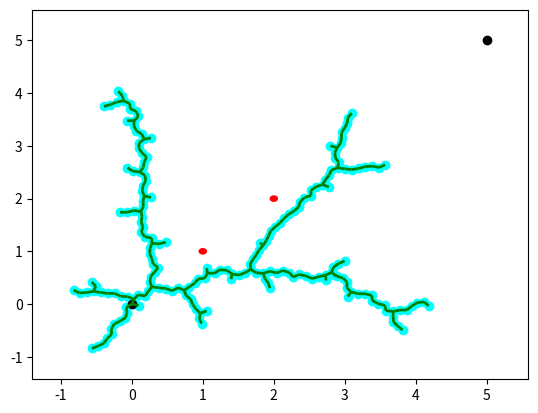

Source code (Python):
'''
MIT License
[redacted]
This work is licensed under the terms of the MIT license, see <https://opensource.org/licenses/MIT>.  
'''

import numpy as np
from random import random
import matplotlib.pyplot as plt
from matplotlib import collections  as mc
from collections import deque

class Line():
    ''' Define line '''
    def __init__(self, p0, p1):
        self.p = np.array(p0)
        self.dirn = np.array(p1) - np.array(p0)
        self.dist = np.linalg.norm(self.dirn)
        self.dirn /= self.dist # normalize

    def path(self, t):
        return self.p + t * self.dirn


def Intersection(line, center, radius):
    ''' Check line-sphere (circle) intersection '''
    a = np.dot(line.dirn, line.dirn)
    b = 2 * np.dot(line.dirn, line.p - center)
    c = np.dot(line.p - center, line.p - center) - radius * radius

    discriminant = b * b - 4 * a * c
    if discriminant < 0:
        return False

    t1 = (-b + np.sqrt(discriminant)) / (2 * a);
    t2 = (-b - np.sqrt(discriminant)) / (2 * a);

    if (t1 < 0 and t2 < 0) or (t1 > line.dist and t2 > line.dist):
        return False

    return True



def distance(x, y):
    return np.linalg.norm(np.array(x) - np.array(y))


def isInObstacle(vex, obstacles, radius):
    for obs in obstacles:
        if distance(obs, vex) < radius:
            return True
    return False


def isThruObstacle(line, obstacles, radius):
    for obs in obstacles:
        if Intersection(line, obs, radius):
            return True
    return False


def nearest(G, vex, obstacles, radius):
    Nvex = None
    Nidx = None
    minDist = float("inf")

    for idx, v in enumerate(G.vertices):
        line = Line(v, vex)
        if isThruObstacle(line, obstacles, radius):
            continue

        dist = distance(v, vex)
        if dist < minDist:
            minDist = dist
            Nidx = idx
            Nvex = v

    return Nvex, Nidx


def newVertex(randvex, nearvex, stepSize):
    dirn = np.array(randvex) - np.array(nearvex)
    length = np.linalg.norm(dirn)
    dirn = (dirn / length) * min (stepSize, length)

    newvex = (nearvex[0]+dirn[0], nearvex[1]+dirn[1])
    return newvex


def window(startpos, endpos):
    ''' Define seach window - 2 times of start to end rectangle'''
    width = endpos[0] - startpos[0]
    height = endpos[1] - startpos[1]
    winx = startpos[0] - (width / 2.)
    winy = startpos[1] - (height / 2.)
    return winx, winy, width, height


def isInWindow(pos, winx, winy, width, height):
    ''' Restrict new vertex insides search window'''
    if winx < pos[0] < winx+width and \
        winy < pos[1] < winy+height:
        return True
    else:
        return False


class Graph:
    ''' Define graph '''
    def __init__(self, startpos, endpos):
        self.startpos = startpos
        self.endpos = endpos

        self.vertices = [startpos]
        self.edges = []
        self.success = False

        self.vex2idx = {startpos:0}
        self.neighbors = {0:[]}
        self.distances = {0:0.}

        self.sx = endpos[0] - startpos[0]
        self.sy = endpos[1] - startpos[1]

    def add_vex(self, pos):
        try:
            idx = self.vex2idx[pos]
        except:
            idx = len(self.vertices)
            self.vertices.append(pos)
            self.vex2idx[pos] = idx
            self.neighbors[idx] = []
        return idx

    def add_edge(self, idx1, idx2, cost):
        self.edges.append((idx1, idx2))
        self.neighbors[idx1].append((idx2, cost))
        self.neighbors[idx2].append((idx1, cost))


    def randomPosition(self):
        rx = random()
        ry = random()

        posx = self.startpos[0] - (self.sx / 2.) + rx * self.sx * 2
        posy = self.startpos[1] - (self.sy / 2.) + ry * self.sy * 2
        return posx, posy


def RRT(startpos, endpos, obstacles, n_iter, radius, stepSize):
    ''' RRT algorithm '''
    G = Graph(startpos, endpos)

    for _ in range(n_iter):
        randvex = G.randomPosition()
        if isInObstacle(randvex, obstacles, radius):
            continue

        nearvex, nearidx = nearest(G, randvex, obstacles, radius)
        if nearvex is None:
            continue

        newvex = newVertex(randvex, nearvex, stepSize)

        newidx = G.add_vex(newvex)
        dist = distance(newvex, nearvex)
        G.add_edge(newidx, nearidx, dist)

        dist = distance(newvex, G.endpos)
        if dist < 2 * radius:
            endidx = G.add_vex(G.endpos)
            G.add_edge(newidx, endidx, dist)
            G.success = True
            #print('success')
            # break
    return G


def RRT_star(startpos, endpos, obstacles, n_iter, radius, stepSize):
    ''' RRT star algorithm '''
    G = Graph(startpos, endpos)

    for _ in range(n_iter):
        randvex = G.randomPosition()
        if isInObstacle(randvex, obstacles, radius):
            continue

        nearvex, nearidx = nearest(G, randvex, obstacles, radius)
        if nearvex is None:
            continue

        newvex = newVertex(randvex, nearvex, stepSize)

        newidx = G.add_vex(newvex)
        dist = distance(newvex, nearvex)
        G.add_edge(newidx, nearidx, dist)
        G.distances[newidx] = G.distances[nearidx] + dist

        # update nearby vertices distance (if shorter)
        for vex in G.vertices:
            if vex == newvex:
                continue

            dist = distance(vex, newvex)
            if dist > radius:
                continue

            line = Line(vex, newvex)
            if isThruObstacle(line, obstacles, radius):
                continue

            idx = G.vex2idx[vex]
            if G.distances[newidx] + dist < G.distances[idx]:
                G.add_edge(idx, newidx, dist)
                G.distances[idx] = G.distances[newidx] + dist

        dist = distance(newvex, G.endpos)
        if dist < 2 * radius:
            endidx = G.add_vex(G.endpos)
            G.add_edge(newidx, endidx, dist)
            try:
                G.distances[endidx] = min(G.distances[endidx], G.distances[newidx]+dist)
            except:
                G.distances[endidx] = G.distances[newidx]+dist

            G.success = True
            #print('success')
            # break
    return G



def dijkstra(G):
    '''
    Dijkstra algorithm for finding shortest path from start position to end.
    '''
    srcIdx = G.vex2idx[G.startpos]
    dstIdx = G.vex2idx[G.endpos]

    # build dijkstra
    nodes = list(G.neighbors.keys())
    dist = {node: float('inf') for node in nodes}
    prev = {node: None for node in nodes}
    dist[srcIdx] = 0

    while nodes:
        curNode = min(nodes, key=lambda node: dist[node])
        nodes.remove(curNode)
        if dist[curNode] == float('inf'):
            break

        for neighbor, cost in G.neighbors[curNode]:
            newCost = dist[curNode] + cost
            if newCost < dist[neighbor]:
                dist[neighbor] = newCost
                prev[neighbor] = curNode

    # retrieve path
    path = deque()
    curNode = dstIdx
    while prev[curNode] is not None:
        path.appendleft(G.vertices[curNode])
        curNode = prev[curNode]
    path.appendleft(G.vertices[curNode])
    return list(path)



def plot(G, obstacles, radius, path=None):
    '''
    Plot RRT, obstacles and shortest path
    '''
    px = [x for x, y in G.vertices]
    py = [y for x, y in G.vertices]
    fig, ax = plt.subplots()

    for obs in obstacles:
        circle = plt.Circle(obs, radius, color='red')
        ax.add_artist(circle)

    ax.scatter(px, py, c='cyan')
    ax.scatter(G.startpos[0], G.startpos[1], c='black')
    ax.scatter(G.endpos[0], G.endpos[1], c='black')

    lines = [(G.vertices[edge[0]], G.vertices[edge[1]]) for edge in G.edges]
    lc = mc.LineCollection(lines, colors='green', linewidths=2)
    ax.add_collection(lc)

    if path is not None:
        paths = [(path[i], path[i+1]) for i in range(len(path)-1)]
        lc2 = mc.LineCollection(paths, colors='blue', linewidths=3)
        ax.add_collection(lc2)

    ax.autoscale()
    ax.margins(0.1)
    plt.show()


def pathSearch(startpos, endpos, obstacles, n_iter, radius, stepSize):
    G = RRT_star(startpos, endpos, obstacles, n_iter, radius, stepSize)
    if G.success:
        path = dijkstra(G)
        # plot(G, obstacles, radius, path)
        return path


if __name__ == '__main__':
    startpos = (0., 0.)
    endpos = (5., 5.)
    obstacles = [(1., 1.), (2., 2.)]
    n_iter = 200
    radius = 0.05
    stepSize = 0.1

    G = RRT_star(startpos, endpos, obstacles, n_iter, radius, stepSize)
    # G = RRT(startpos, endpos, obstacles, n_iter, radius, stepSize)

    if G.success:
        path = dijkstra(G)
        print(path)
        plot(G, obstacles, radius, path)
    else:
        plot(G, obstacles, radius)